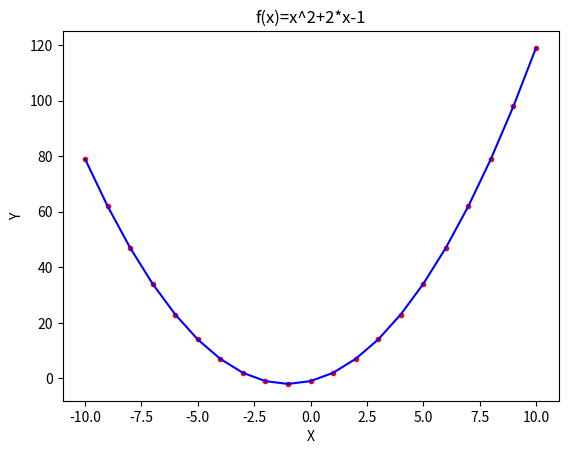

The matplotlib source for this figure:
import matplotlib.pyplot as plt
x = list(range(-10, 11))
y = []

for n in x:
    y.append((n**2)+(2*n)-1)
plt.title("f(x)=x^2+2*x-1")
plt.xlabel("X")
plt.ylabel("Y")
plt.plot(x,y,".r",x,y,"-b")
plt.show()